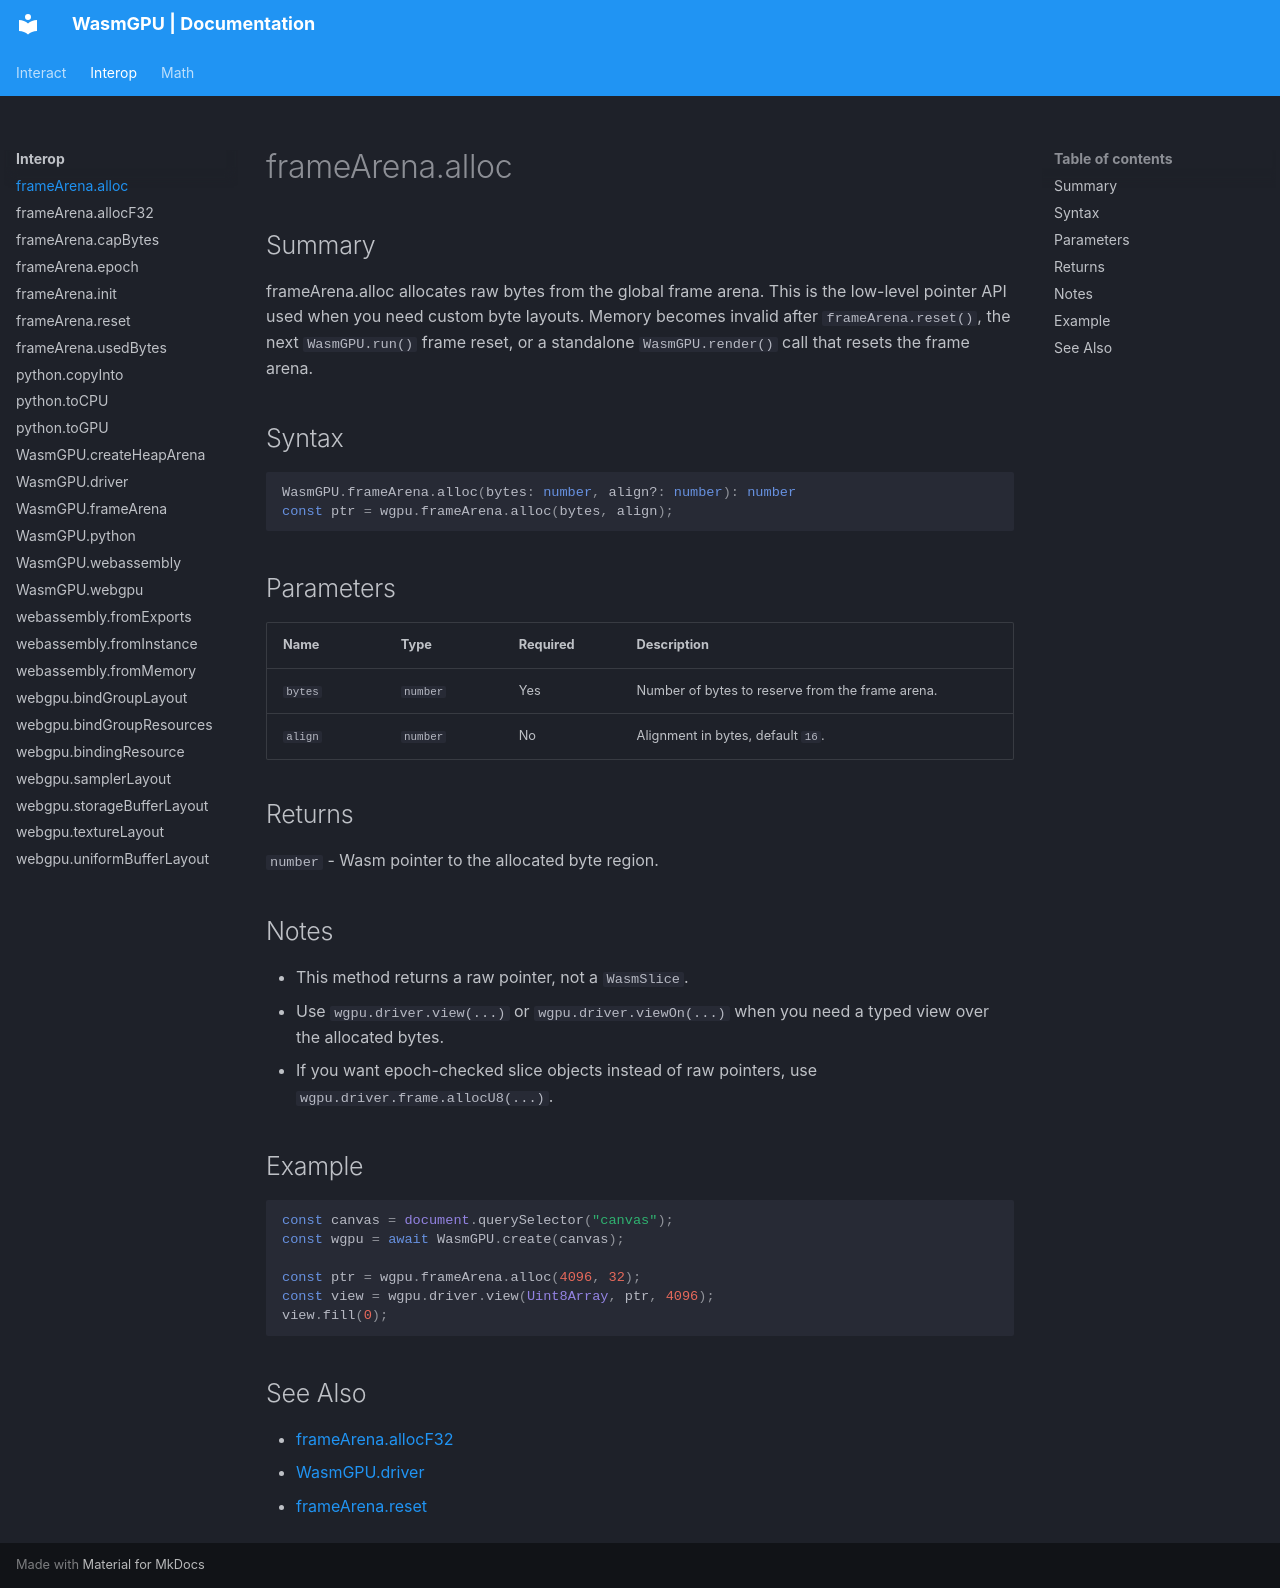

repository: Zushah/WasmGPU · page: interop/framearena-alloc/index.html · generator: mkdocs

# frameArena.alloc

## Summary
frameArena.alloc allocates raw bytes from the global frame arena.
This is the low-level pointer API used when you need custom byte layouts.
Memory becomes invalid after `frameArena.reset()`, the next `WasmGPU.run()` frame reset, or a standalone `WasmGPU.render()` call that resets the frame arena.

## Syntax
```ts
WasmGPU.frameArena.alloc(bytes: number, align?: number): number
const ptr = wgpu.frameArena.alloc(bytes, align);
```

## Parameters
| Name | Type | Required | Description |
| --- | --- | --- | --- |
| `bytes` | `number` | Yes | Number of bytes to reserve from the frame arena. |
| `align` | `number` | No | Alignment in bytes, default `16`. |

## Returns
`number` - Wasm pointer to the allocated byte region.

## Notes
- This method returns a raw pointer, not a `WasmSlice`.
- Use `wgpu.driver.view(...)` or `wgpu.driver.viewOn(...)` when you need a typed view over the allocated bytes.
- If you want epoch-checked slice objects instead of raw pointers, use `wgpu.driver.frame.allocU8(...)`.

## Example
```js
const canvas = document.querySelector("canvas");
const wgpu = await WasmGPU.create(canvas);

const ptr = wgpu.frameArena.alloc(4096, 32);
const view = wgpu.driver.view(Uint8Array, ptr, 4096);
view.fill(0);
```

## See Also
- [frameArena.allocF32](./framearena-allocf32.md)
- [WasmGPU.driver](./wasmgpu-driver.md)
- [frameArena.reset](./framearena-reset.md)
